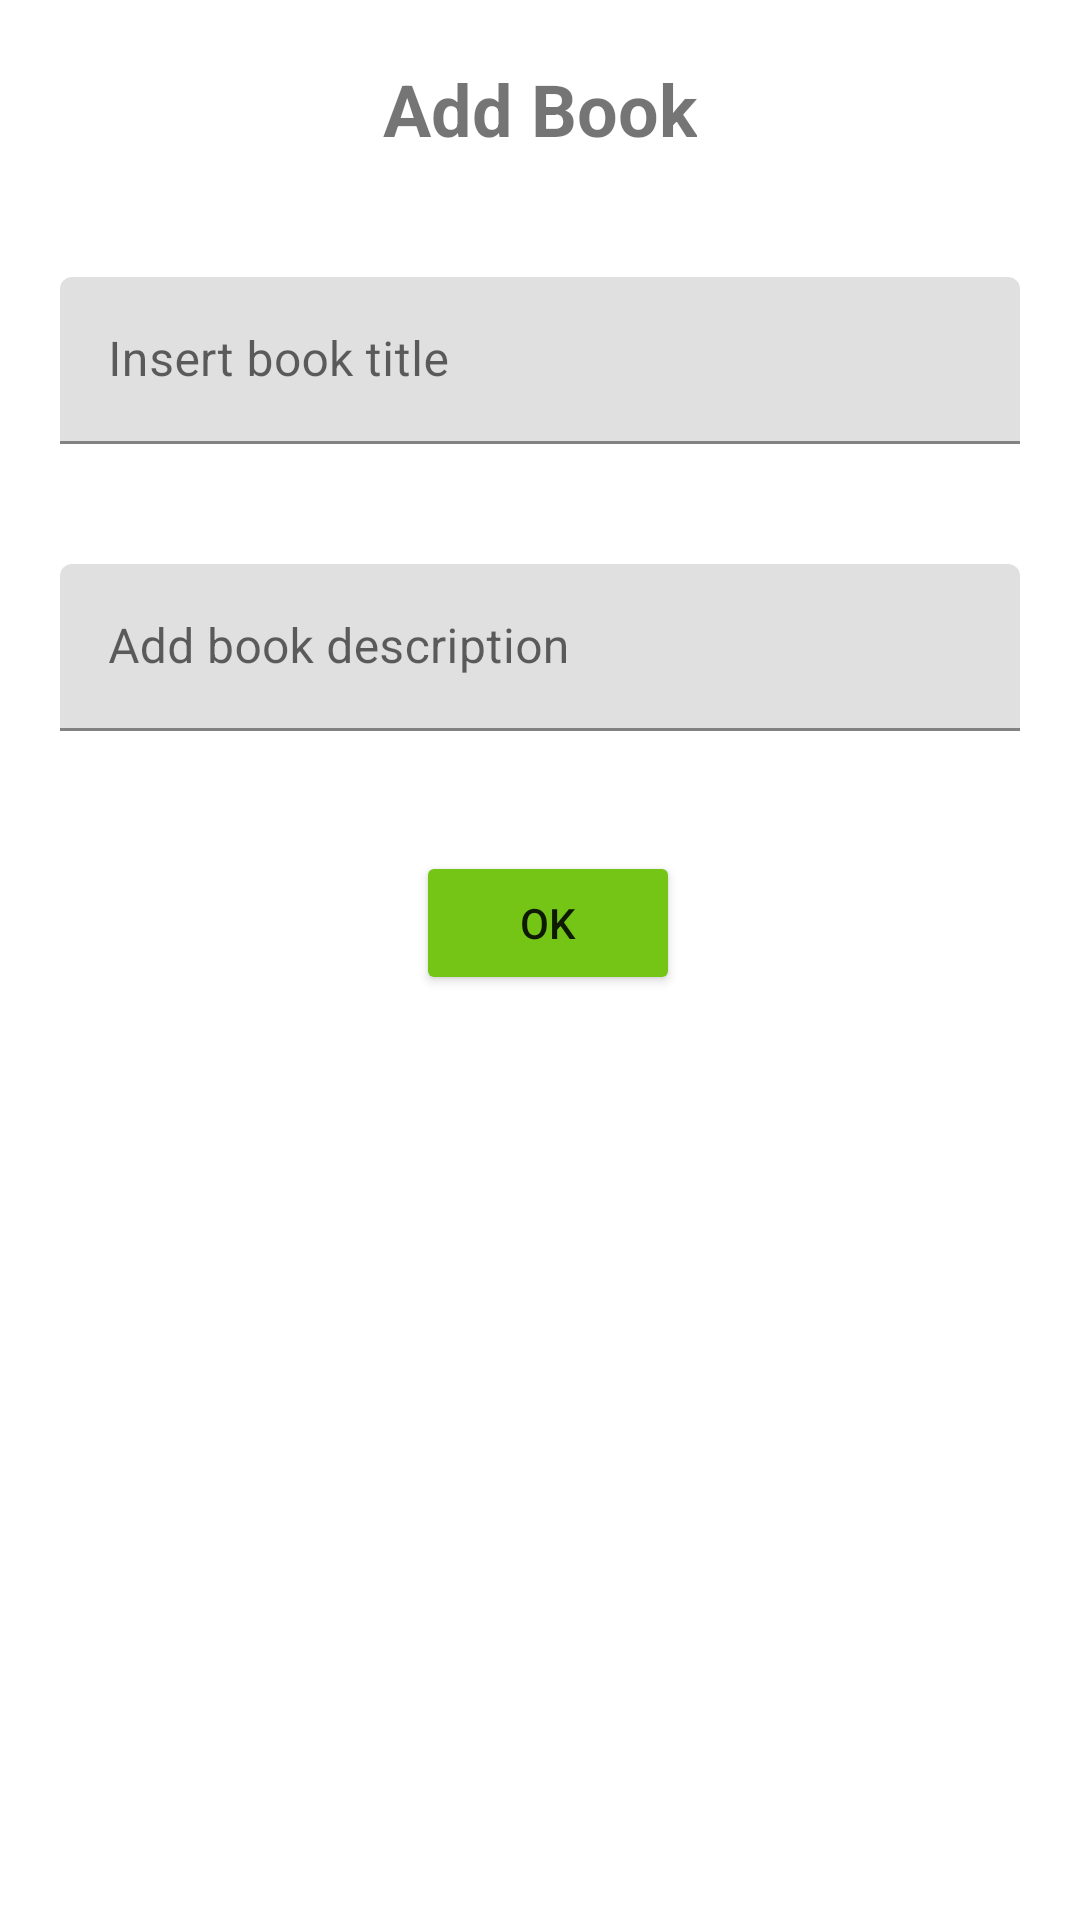

Here is an Android app screen rendered from its layout file. Give the layout XML and the strings, colors and styles it references.
<!-- AndroidManifest.xml: application theme Theme.SSUTask -->
<!-- res/layout/fragment_add_book.xml -->
<?xml version="1.0" encoding="utf-8"?>
<androidx.constraintlayout.widget.ConstraintLayout xmlns:android="http://schemas.android.com/apk/res/android"
    xmlns:app="http://schemas.android.com/apk/res-auto"
    android:layout_width="match_parent"
    android:layout_height="match_parent"
    xmlns:tools="http://schemas.android.com/tools"
    android:id="@+id/fragment_add_project"
    tools:context=".ui.fragments.AddBookFragment">

    <TextView
        android:id="@+id/header_title"
        android:layout_width="wrap_content"
        android:layout_height="wrap_content"
        android:layout_marginStart="130dp"
        android:layout_marginTop="20dp"
        android:layout_marginEnd="130dp"
        android:text="Add Book"
        android:textSize="24sp"
        android:textStyle="bold"
        app:layout_constraintEnd_toEndOf="parent"
        app:layout_constraintStart_toStartOf="parent"
        app:layout_constraintTop_toTopOf="parent" />

    <com.google.android.material.textfield.TextInputLayout
        android:id="@+id/bookTitle"
        android:layout_width="match_parent"
        android:layout_height="wrap_content"
        android:layout_marginStart="20dp"
        android:layout_marginTop="40dp"
        android:layout_marginEnd="20dp"
        app:layout_constraintEnd_toEndOf="parent"
        app:layout_constraintStart_toStartOf="parent"
        app:layout_constraintTop_toBottomOf="@+id/header_title">

        <com.google.android.material.textfield.TextInputEditText
            android:layout_width="match_parent"
            android:layout_height="wrap_content"
            android:hint="Insert book title"
            android:singleLine="true" />
    </com.google.android.material.textfield.TextInputLayout>

    <com.google.android.material.textfield.TextInputLayout
        android:id="@+id/bookDescription"
        android:layout_width="match_parent"
        android:layout_height="wrap_content"
        android:layout_marginStart="20dp"
        android:layout_marginTop="40dp"
        android:layout_marginEnd="20dp"
        android:hint="Add book description"
        android:inputType="textMultiLine"
        app:layout_constraintEnd_toEndOf="parent"
        app:layout_constraintStart_toStartOf="parent"
        app:layout_constraintTop_toBottomOf="@+id/bookTitle">

        <com.google.android.material.textfield.TextInputEditText
            android:layout_width="match_parent"
            android:layout_height="wrap_content"
            android:singleLine="false" />
    </com.google.android.material.textfield.TextInputLayout>

    <Button
        android:id="@+id/createProject"
        android:layout_width="wrap_content"
        android:layout_height="wrap_content"
        android:layout_marginStart="161dp"
        android:layout_marginTop="40dp"
        android:layout_marginEnd="156dp"
        android:backgroundTint="#74C516"
        android:onClick="createProject"
        android:text="Ok"
        app:layout_constraintEnd_toEndOf="parent"
        app:layout_constraintStart_toStartOf="parent"
        app:layout_constraintTop_toBottomOf="@+id/bookDescription" />
</androidx.constraintlayout.widget.ConstraintLayout>
<!-- resources referenced by this layout -->
<resources>
  <style name="Theme.SSUTask" parent="Theme.MaterialComponents.DayNight.DarkActionBar">
          
          <item name="colorPrimary">@color/purple_500</item>
          <item name="colorPrimaryVariant">@color/purple_700</item>
          <item name="colorOnPrimary">@color/white</item>
          
          <item name="colorSecondary">@color/teal_200</item>
          <item name="colorSecondaryVariant">@color/teal_700</item>
          <item name="colorOnSecondary">@color/black</item>
          
          <item name="android:statusBarColor">?attr/colorPrimaryVariant</item>
          
      </style>
  <!-- not gathered from this repository: default colours our renderer supplied (Android Studio template values) -->
  <color name="purple_500">#FF6200EE</color>
  <color name="purple_700">#FF3700B3</color>
  <color name="teal_200">#FF03DAC5</color>
  <color name="teal_700">#FF018786</color>
  <color name="black">#FF000000</color>
  <color name="white">#FFFFFFFF</color>
</resources>
